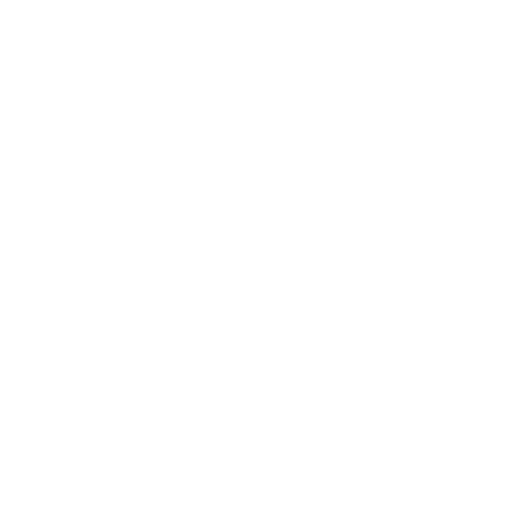
t = 0.00 s
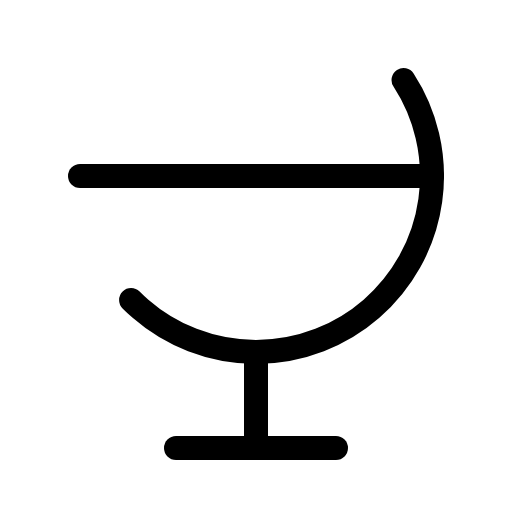
t = 0.38 s
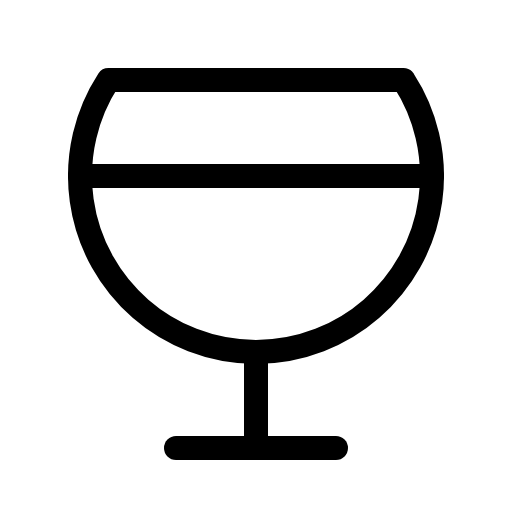
t = 1.13 s
t = 1.50 s: frame unchanged from t = 1.13 s, image omitted
t = 1.88 s: frame unchanged from t = 1.13 s, image omitted
t = 2.63 s: frame unchanged from t = 1.13 s, image omitted

The animated SVG that drew these frames (rendered in a browser with its animation timeline set to each time). Animation: 1 CSS @keyframes rule; one cycle of 3.00 s, repeats indefinitely.

<svg xmlns="http://www.w3.org/2000/svg" viewBox="0 0 256 256">
  <style>
    .draw-line {
      stroke-dasharray: 2000;
      stroke-dashoffset: 0;
    }
    svg:hover .draw-line {
      animation: phosphor-draw-in 3s ease-in-out infinite alternate;
    }
    @keyframes phosphor-draw-in {
      0%   { stroke-dashoffset: 2000; }
      50%  { stroke-dashoffset: 0; }
      100% { stroke-dashoffset: 0; }
    }
  </style><rect width="256" height="256" fill="none"/><path d="M201.77,40A88,88,0,1,1,54.23,40Z" fill="none" stroke="currentColor" stroke-linecap="round" stroke-linejoin="round" stroke-width="12" class="draw-line"/><line x1="128" y1="176" x2="128" y2="224" fill="none" stroke="currentColor" stroke-linecap="round" stroke-linejoin="round" stroke-width="12" class="draw-line"/><line x1="88" y1="224" x2="168" y2="224" fill="none" stroke="currentColor" stroke-linecap="round" stroke-linejoin="round" stroke-width="12" class="draw-line"/><line x1="40" y1="88" x2="216" y2="88" fill="none" stroke="currentColor" stroke-linecap="round" stroke-linejoin="round" stroke-width="12" class="draw-line"/></svg>
